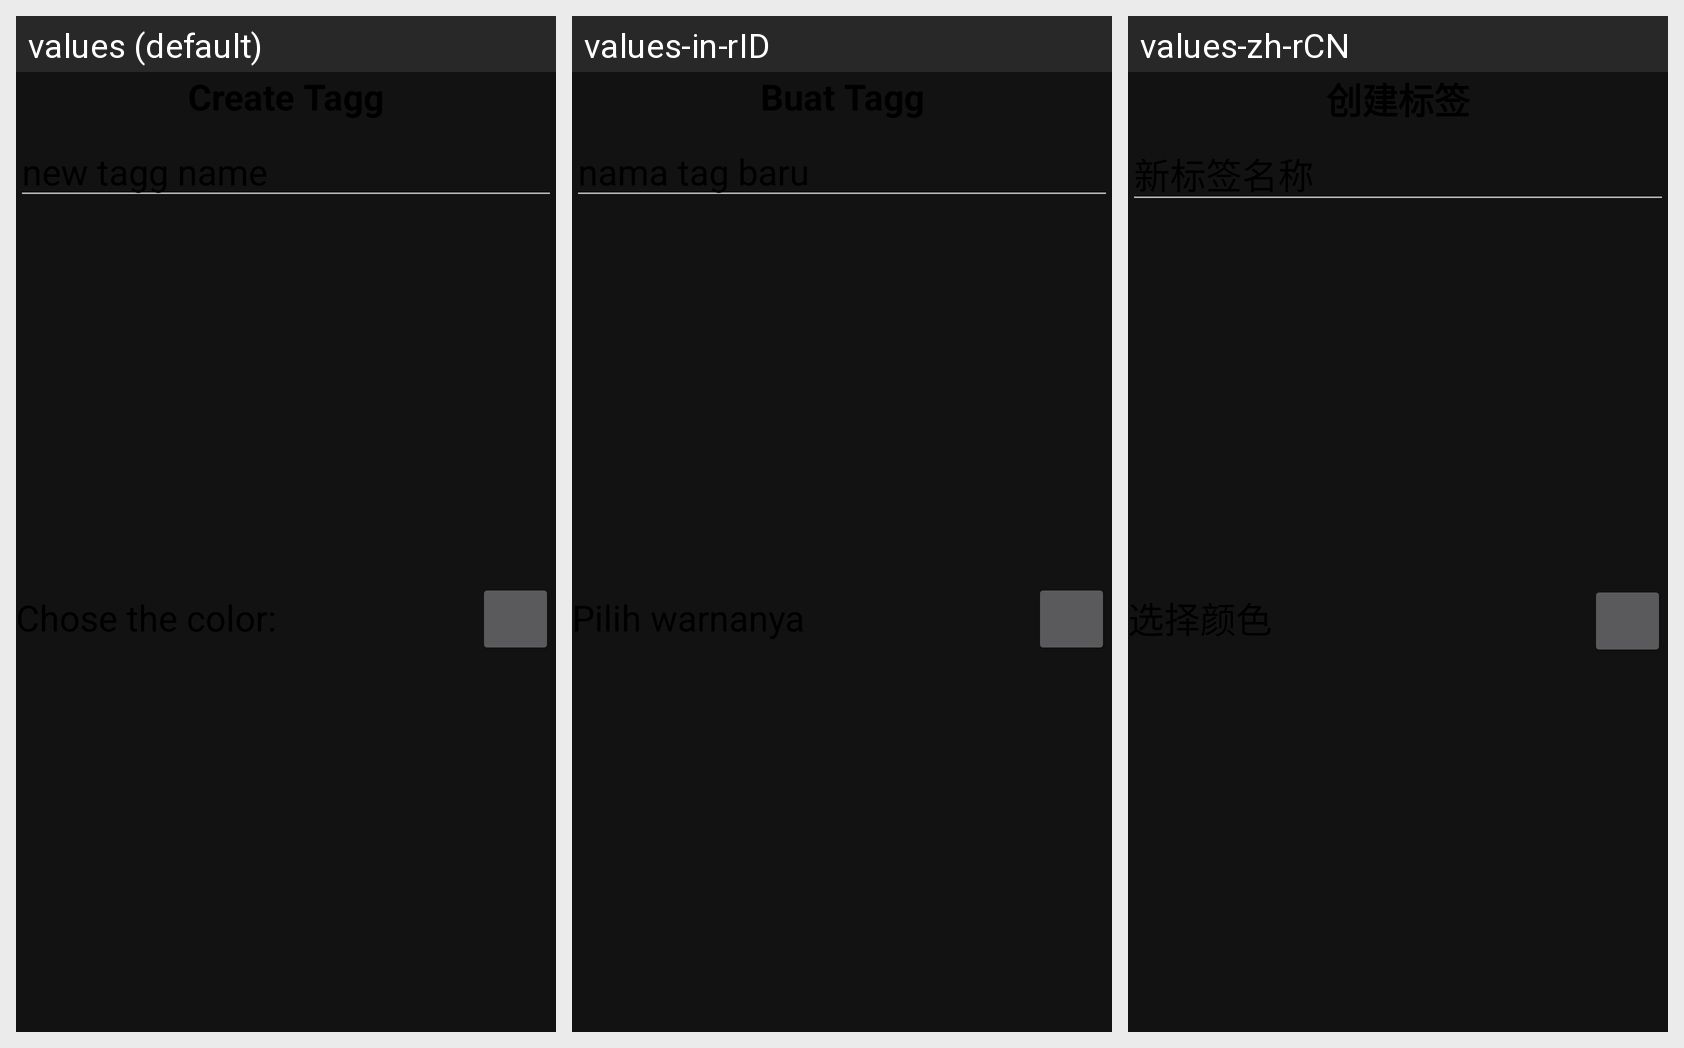

The same Android screen rendered under several of its app's locales, left to right. List the strings drawn on it with the default value and each locale's translation.
Android screen res/layout/create_tagg.xml rendered under 3 locales, left to right: values (default), values-in-rID, values-zh-rCN. Device: Nexus 5 (rendered at 1080×1920; each locale shown at half size, 540×960, under a caption strip naming it); theme Theme.InstaTagg.
Other locales in the repository, not shown: values-bn-rBD, values-de-rDE, values-es-rES, values-fr-rFR, values-it-rIT, values-kn-rIN, values-kv-rRU, values-pa-rPK, values-pt-rBR.
Strings drawn on this screen, with the default value and each locale's value (text and hints the layout hard-codes, and strings that could not be matched under every locale, appear in the picture but are not listed):

txt_hint_tagg
  values: new tagg name
  values-in-rID: nama tag baru
  values-zh-rCN: 新标签名称

txt_chose_color
  values: Chose the color:
  values-in-rID: Pilih warnanya
  values-zh-rCN: 选择颜色
